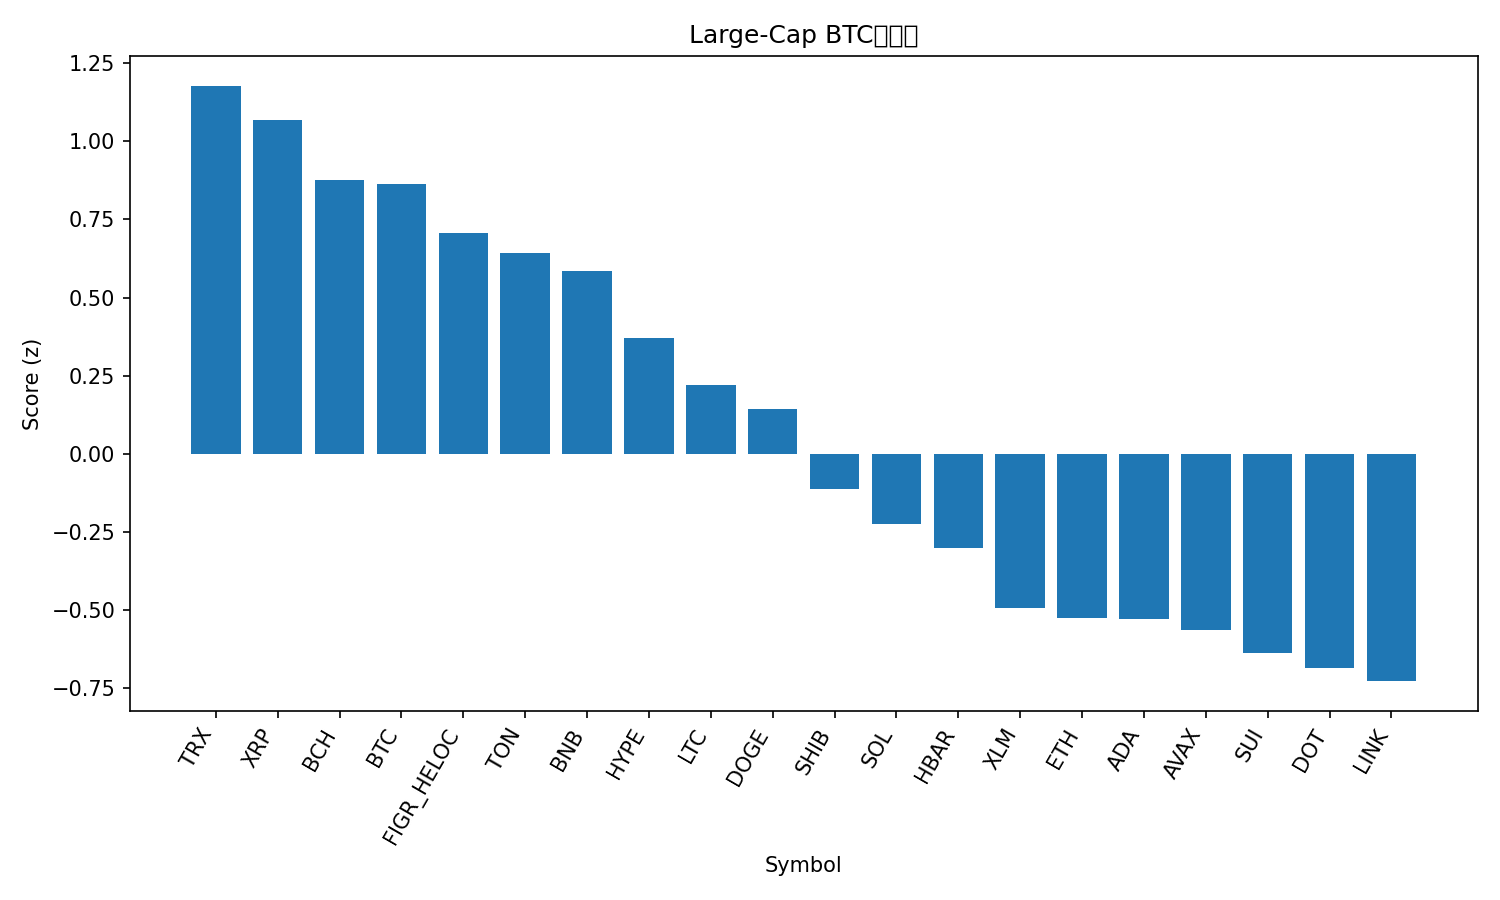

Data behind this chart, as committed beside it:
rank, name, symbol, price_btc, price_usd, pct_1h_btc, pct_24h_btc, pct_7d_btc, market_cap_rank, market_cap_usd, volume_usd, score
1, TRON, TRX, 3e-06, 0.3436, 0.3147, -0.3467, 1.169, 10, 32537431542, 775418786, 1.177
2, XRP, XRP, 2.635e-05, 3.02, 0.1736, 0.239, -1.103, 3, 179913655051, 5870173352, 1.069
3, Bitcoin Cash, BCH, 0.005168, 591.7, -0.03838, 0.805, -2.336, 23, 11793136262, 655366278, 0.8759
4, Bitcoin, BTC, 1.0, 114509, 0.0, 0.0, 0.0, 1, 2283562474605, 42902892007, 0.8638
5, Figure Heloc, FIGR_HELOC, 8.64e-06, 1.0, 0.0, 0.0, -2.882, 19, 12439777893, 541566, 0.7076
6, Toncoin, TON, 2.739e-05, 3.14, -0.09797, -0.09979, -0.296, 28, 8062178949, 141807704, 0.6436
7, BNB, BNB, 0.007981, 913.9, -0.0879, -0.7187, 1.97, 5, 127343419303, 1393507423, 0.585
8, Hyperliquid, HYPE, 0.0004607, 52.75, 5.831925716107991e-05, -1.878, 0.7115, 16, 14328199533, 518414472, 0.3693
9, Litecoin, LTC, 0.0009849, 112.8, -0.2149, -0.8881, -2.516, 27, 8612583716, 539882607, 0.2195
10, Dogecoin, DOGE, 2.3e-06, 0.2629, -0.0925, -3.419, 8.408, 8, 39720750977, 5705290118, 0.1442
11, Shiba Inu, SHIB, 1.13721e-10, 1.302e-05, -0.01335, -3.617, -0.2662, 30, 7684039794, 303932517, -0.1117
12, Solana, SOL, 0.002038, 233.4, -0.3256, -3.495, 6.816, 6, 126743699022, 10949287423, -0.2246
13, Hedera, HBAR, 2.03e-06, 0.2319, -0.503, -1.937, 0.8551, 25, 9860345862, 246589356, -0.3024
14, Stellar, XLM, 3.3e-06, 0.3776, -0.6121, -1.653, -2.515, 21, 12029069141, 266359143, -0.4921
15, Ethereum, ETH, 0.03906, 4473, -0.745, -1.809, 1.163, 2, 541537454977, 35100903094, -0.5242
16, Cardano, ADA, 7.5e-06, 0.859, -0.5465, -2.226, -2.119, 11, 31380233755, 2230624121, -0.5295
17, Avalanche, AVAX, 0.0002489, 28.5, -1.062, -1.366, 10.47, 20, 12052139950, 1042544527, -0.5629
18, Sui, SUI, 3.056e-05, 3.5, -0.3954, -3.564, -1.394, 18, 12514332291, 1197934211, -0.6382
19, Polkadot, DOT, 3.62e-05, 4.14, -0.5297, -3.336, 0.7621, 34, 6322736226, 296628048, -0.6861
20, Chainlink, LINK, 0.0002021, 23.14, -0.5602, -3.001, -1.688, 13, 15711030216, 869917142, -0.7267
21, Cronos, CRO, 1.99e-06, 0.2277, -1.177, -3.193, -11.18, 31, 7682925507, 105936932, -1.915
